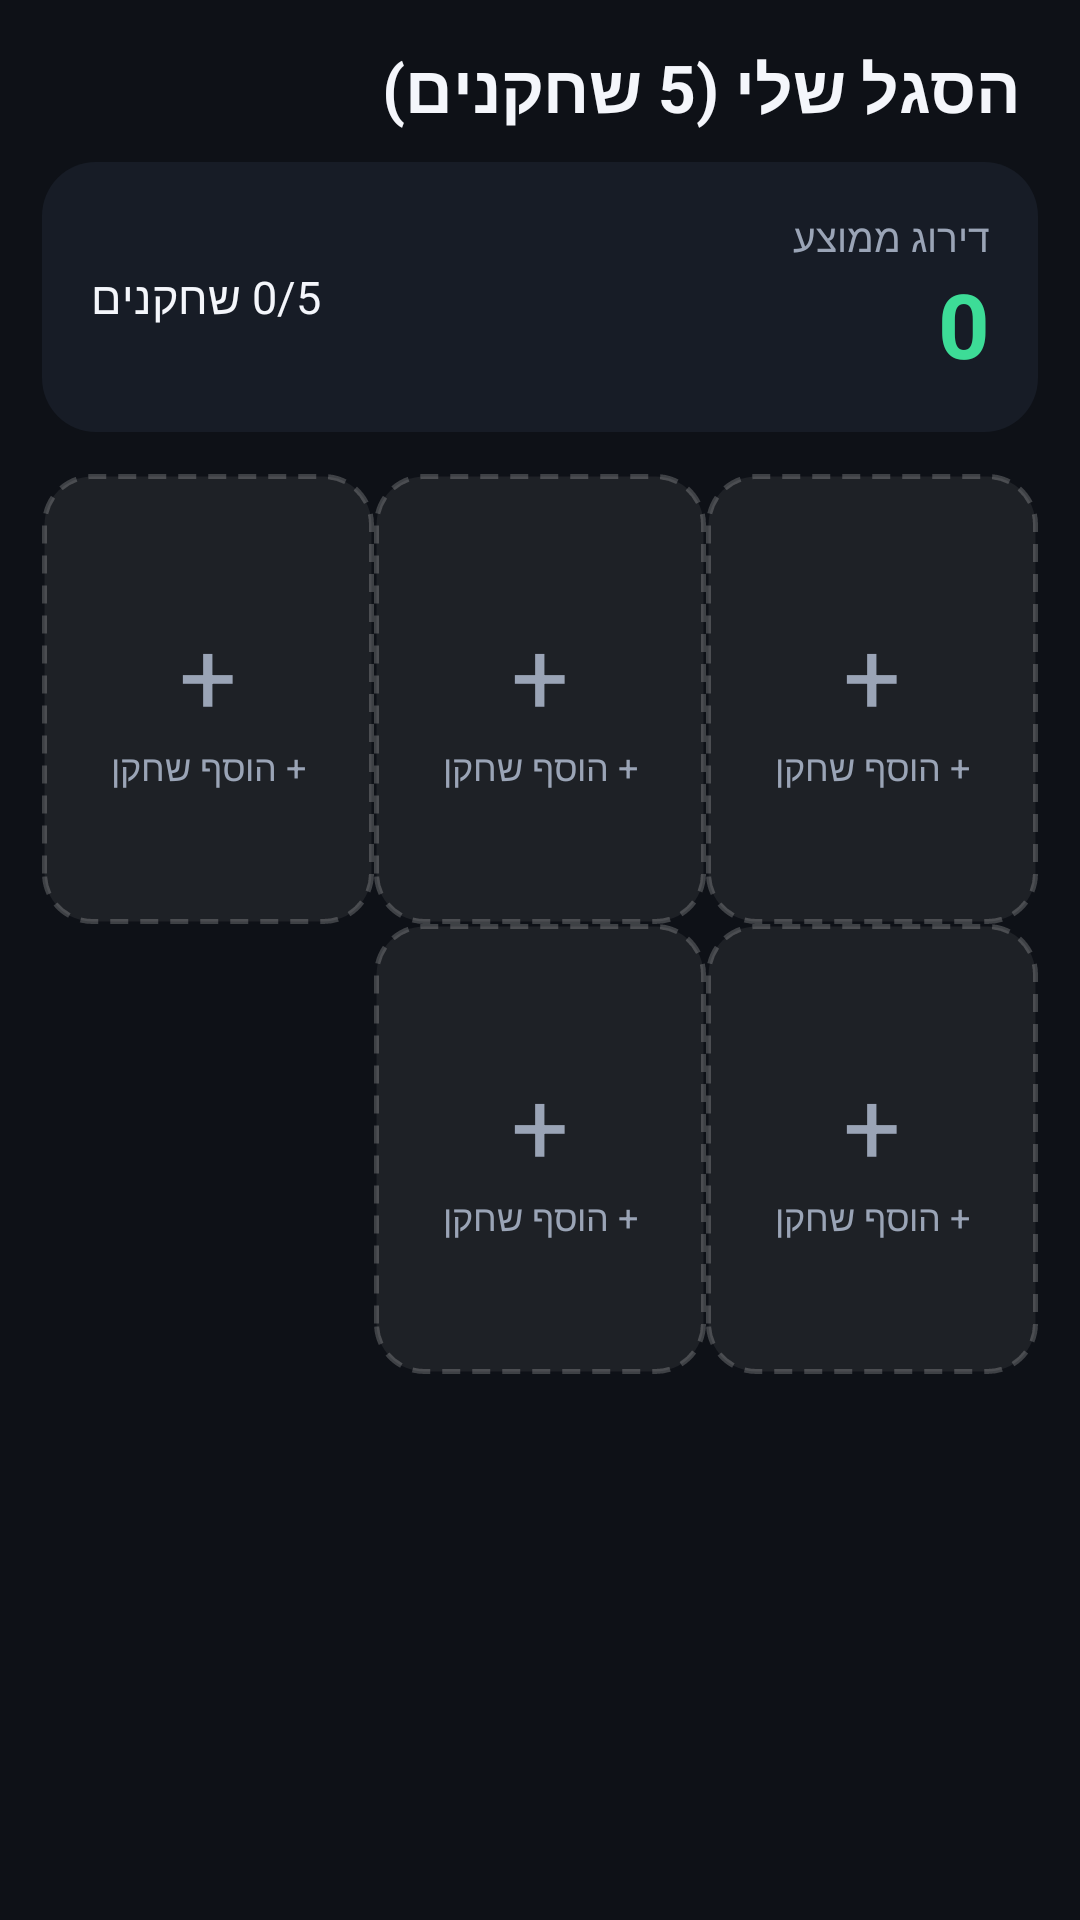

Write the Android layout XML for this screen, with the resource values it uses.
<!-- AndroidManifest.xml: application theme Theme.FantasyChess -->
<!-- res/layout/fragment_squad.xml -->
<?xml version="1.0" encoding="utf-8"?>
<ScrollView xmlns:android="http://schemas.android.com/apk/res/android"
    android:layout_width="match_parent"
    android:layout_height="match_parent"
    android:fillViewport="true">

    <LinearLayout
        android:layout_width="match_parent"
        android:layout_height="wrap_content"
        android:layoutDirection="rtl"
        android:orientation="vertical"
        android:padding="14dp">

        <TextView
            android:layout_width="match_parent"
            android:layout_height="wrap_content"
            android:paddingHorizontal="6dp"
            android:text="@string/squad_title"
            android:textColor="@color/text_primary"
            android:textSize="22sp"
            android:textStyle="bold" />

        
        <LinearLayout
            android:layout_width="match_parent"
            android:layout_height="wrap_content"
            android:layout_marginTop="10dp"
            android:background="@drawable/surface_rounded"
            android:gravity="center_vertical"
            android:orientation="horizontal"
            android:padding="16dp">

            <LinearLayout
                android:layout_width="0dp"
                android:layout_height="wrap_content"
                android:layout_weight="1"
                android:orientation="vertical">

                <TextView
                    android:layout_width="wrap_content"
                    android:layout_height="wrap_content"
                    android:text="@string/avg_rating"
                    android:textColor="@color/text_secondary"
                    android:textSize="13sp" />

                <TextView
                    android:id="@+id/squadRating"
                    android:layout_width="wrap_content"
                    android:layout_height="wrap_content"
                    android:text="0"
                    android:textColor="@color/accent"
                    android:textSize="30sp"
                    android:textStyle="bold" />
            </LinearLayout>

            <TextView
                android:id="@+id/squadFilled"
                android:layout_width="wrap_content"
                android:layout_height="wrap_content"
                android:text="0/5 שחקנים"
                android:textColor="@color/text_primary"
                android:textSize="15sp" />
        </LinearLayout>

        
        <LinearLayout
            android:layout_width="match_parent"
            android:layout_height="wrap_content"
            android:layout_marginTop="14dp"
            android:orientation="horizontal"
            android:weightSum="3">

            <include android:id="@+id/slot0" layout="@layout/view_squad_slot"
                android:layout_width="0dp" android:layout_height="wrap_content" android:layout_weight="1" />

            <include android:id="@+id/slot1" layout="@layout/view_squad_slot"
                android:layout_width="0dp" android:layout_height="wrap_content" android:layout_weight="1" />

            <include android:id="@+id/slot2" layout="@layout/view_squad_slot"
                android:layout_width="0dp" android:layout_height="wrap_content" android:layout_weight="1" />
        </LinearLayout>

        <LinearLayout
            android:layout_width="match_parent"
            android:layout_height="wrap_content"
            android:gravity="center"
            android:orientation="horizontal"
            android:weightSum="3">

            <include android:id="@+id/slot3" layout="@layout/view_squad_slot"
                android:layout_width="0dp" android:layout_height="wrap_content" android:layout_weight="1" />

            <include android:id="@+id/slot4" layout="@layout/view_squad_slot"
                android:layout_width="0dp" android:layout_height="wrap_content" android:layout_weight="1" />

            <Space
                android:layout_width="0dp"
                android:layout_height="1dp"
                android:layout_weight="1" />
        </LinearLayout>
    </LinearLayout>
</ScrollView>
<!-- res/layout/view_squad_slot.xml (included above) -->
<?xml version="1.0" encoding="utf-8"?>
<FrameLayout xmlns:android="http://schemas.android.com/apk/res/android"
    android:layout_width="match_parent"
    android:layout_height="wrap_content"
    android:layout_margin="6dp">

    
    <LinearLayout
        android:id="@+id/emptyState"
        android:layout_width="match_parent"
        android:layout_height="150dp"
        android:background="@drawable/slot_empty"
        android:gravity="center"
        android:orientation="vertical">

        <TextView
            android:layout_width="wrap_content"
            android:layout_height="wrap_content"
            android:text="+"
            android:textColor="@color/text_secondary"
            android:textSize="34sp" />

        <TextView
            android:layout_width="wrap_content"
            android:layout_height="wrap_content"
            android:text="@string/add_player"
            android:textColor="@color/text_secondary"
            android:textSize="12sp" />
    </LinearLayout>

    
    <LinearLayout
        android:id="@+id/filledState"
        android:layout_width="match_parent"
        android:layout_height="wrap_content"
        android:visibility="gone">

        <LinearLayout
            android:id="@+id/cardFrame"
            android:layout_width="match_parent"
            android:layout_height="wrap_content"
            android:background="@drawable/card_frame_gold"
            android:gravity="center_horizontal"
            android:orientation="vertical"
            android:padding="10dp">

            <TextView
                android:id="@+id/rating"
                android:layout_width="wrap_content"
                android:layout_height="wrap_content"
                android:layout_gravity="start"
                android:background="@drawable/rating_badge_bg"
                android:paddingHorizontal="8dp"
                android:text="84"
                android:textColor="@color/tier_gold"
                android:textSize="16sp"
                android:textStyle="bold" />

            <ImageView
                android:id="@+id/avatar"
                android:layout_width="64dp"
                android:layout_height="64dp"
                android:layout_marginTop="2dp"
                android:src="@drawable/avatar_boy" />

            <TextView
                android:id="@+id/name"
                android:layout_width="match_parent"
                android:layout_height="wrap_content"
                android:layout_marginTop="4dp"
                android:ellipsize="end"
                android:gravity="center"
                android:maxLines="1"
                android:text="שחקן"
                android:textColor="@color/text_primary"
                android:textSize="13sp"
                android:textStyle="bold" />
        </LinearLayout>
    </LinearLayout>
</FrameLayout>
<!-- resources referenced by this layout -->
<resources>
  <color name="accent">#3DDC97</color>
  <color name="text_primary">#F4F6FB</color>
  <color name="text_secondary">#9AA4B6</color>
  <color name="tier_gold">#F2B705</color>
  <!-- drawable avatar_boy (drawable) -->
  <?xml version="1.0" encoding="utf-8"?>
  <vector xmlns:android="http://schemas.android.com/apk/res/android"
      android:width="120dp"
      android:height="120dp"
      android:viewportWidth="120"
      android:viewportHeight="120">
  
      
      <path
          android:fillColor="#22304A"
          android:pathData="M60,60m-60,0a60,60 0 1,0 120,0a60,60 0 1,0 -120,0" />
      
      <path
          android:fillColor="#3DDC97"
          android:pathData="M20,120 C20,92 38,80 60,80 C82,80 100,92 100,120 Z" />
      
      <path
          android:fillColor="#E8B894"
          android:pathData="M50,72 h20 v14 h-20 z" />
      
      <path
          android:fillColor="#F2C9A0"
          android:pathData="M60,34 m-22,0 a22,26 0 1,0 44,0 a22,26 0 1,0 -44,0" />
      
      <path
          android:fillColor="#3A2A1A"
          android:pathData="M37,34 C37,16 52,10 60,10 C68,10 83,16 83,34 C83,28 74,24 60,24 C46,24 37,28 37,34 Z" />
      
      <path android:fillColor="#2A2A2A" android:pathData="M50,36 m-3,0 a3,3 0 1,0 6,0 a3,3 0 1,0 -6,0" />
      <path android:fillColor="#2A2A2A" android:pathData="M70,36 m-3,0 a3,3 0 1,0 6,0 a3,3 0 1,0 -6,0" />
      
      <path
          android:strokeColor="#9B5B3A"
          android:strokeWidth="3"
          android:strokeLineCap="round"
          android:pathData="M52,48 Q60,54 68,48" />
  </vector>
  <!-- drawable card_frame_gold (drawable) -->
  <?xml version="1.0" encoding="utf-8"?>
  <shape xmlns:android="http://schemas.android.com/apk/res/android" android:shape="rectangle">
      <gradient
          android:angle="135"
          android:startColor="#4A3A12"
          android:centerColor="#7A5E18"
          android:endColor="#1E1808"
          android:type="linear" />
      <stroke android:width="2dp" android:color="@color/tier_gold" />
      <corners android:radius="16dp" />
  </shape>
  <!-- drawable slot_empty (drawable) -->
  <?xml version="1.0" encoding="utf-8"?>
  <shape xmlns:android="http://schemas.android.com/apk/res/android" android:shape="rectangle">
      <solid android:color="#11FFFFFF" />
      <stroke android:width="1.5dp" android:color="#33FFFFFF" android:dashWidth="6dp" android:dashGap="4dp" />
      <corners android:radius="16dp" />
  </shape>
  <!-- drawable surface_rounded (drawable) -->
  <?xml version="1.0" encoding="utf-8"?>
  <shape xmlns:android="http://schemas.android.com/apk/res/android" android:shape="rectangle">
      <solid android:color="@color/bg_surface" />
      <corners android:radius="18dp" />
  </shape>
  <string name="add_player">+ הוסף שחקן</string>
  <string name="avg_rating">דירוג ממוצע</string>
  <string name="squad_title">הסגל שלי (5 שחקנים)</string>
  <style name="Theme.FantasyChess" parent="Theme.Material3.Dark.NoActionBar">
          <item name="colorPrimary">@color/accent</item>
          <item name="colorOnPrimary">@color/black</item>
          <item name="colorSecondary">@color/accent_dark</item>
          <item name="android:colorBackground">@color/bg_dark</item>
          <item name="colorSurface">@color/bg_surface</item>
          <item name="android:statusBarColor">@color/bg_dark</item>
          <item name="android:windowLightStatusBar">false</item>
      </style>
  <color name="bg_surface">#171C26</color>
  <color name="black">#FF000000</color>
  <color name="accent_dark">#1F7A5A</color>
  <color name="bg_dark">#0E1117</color>
</resources>
